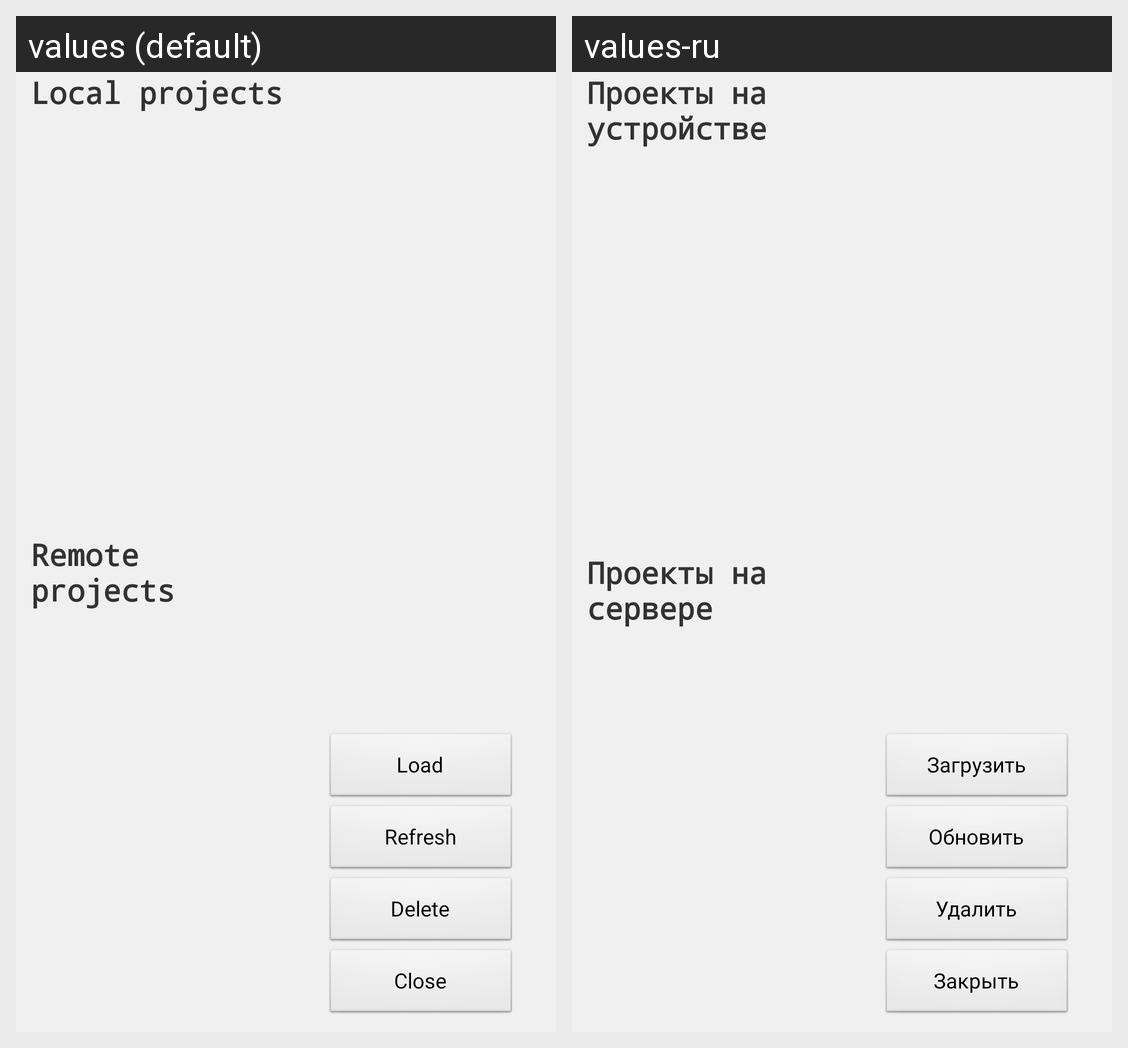

This grid shows one Android layout under two languages. Give, for every string resource on the screen, its name, the default text and each shown locale's text.
Android screen res/layout/project_management_dialog.xml rendered under 2 locales, left to right: values (default), values-ru. Device: Nexus 5 (rendered at 1080×1920; each locale shown at half size, 540×960, under a caption strip naming it); theme Theme.Geoinfo.
Strings drawn on this screen, with the default value and each locale's value (text and hints the layout hard-codes, and strings that could not be matched under every locale, appear in the picture but are not listed):

ProjectServer_Locals
  values: Local projects
  values-ru: Проекты на устройстве

ProjectServer_Remotes
  values: Remote projects
  values-ru: Проекты на сервере

ProjectServer_BtnLoad
  values: Load
  values-ru: Загрузить

ProjectServer_BtnUpdate
  values: Refresh
  values-ru: Обновить

ProjectServer_BtnDelete
  values: Delete
  values-ru: Удалить

ProjectServer_BtnClose
  values: Close
  values-ru: Закрыть
